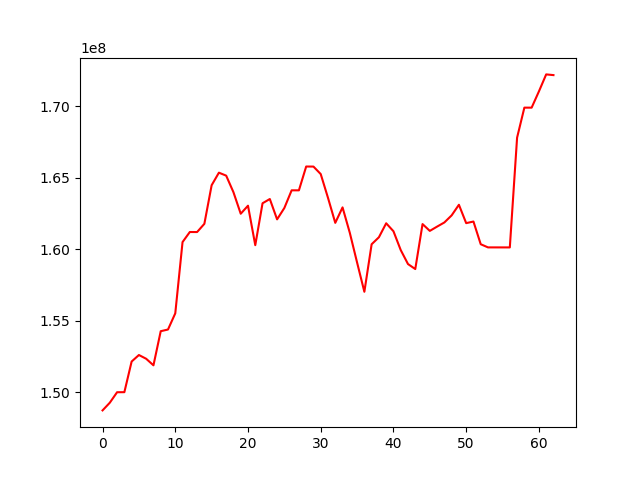

The table this chart was drawn from, first rows:
, 0
0, 148712584
1, 149251848
2, 149985113
3, 149988741
4, 152135425
5, 152591456
6, 152328606
7, 151870010
8, 154259790
9, 154377088
10, 155510638
11, 160502079
12, 161206396
13, 161204017
14, 161780071
15, 164481900
16, 165361836
17, 165154099
18, 163992991
19, 162486252
20, 163048948
21, 160283195
22, 163219705
23, 163517624
24, 162092299
25, 162890831
26, 164125886
27, 164124989
28, 165792991
29, 165789413
30, 165263666
31, 163598369
32, 161847667
33, 162930930
34, 161147122
35, 159067824
36, 157019621
37, 160348797
38, 160839153
39, 161817585
40, 161259717
41, 159942420
42, 158961918
43, 158612235
44, 161761573
45, 161284827
46, 161584766
47, 161874980
48, 162371367
49, 163114134
50, 161827768
51, 161940163
52, 160350447
53, 160129133
54, 160128379
55, 160127687
56, 160126995
57, 167815399
58, 169916776
59, 169916046
... 3 more rows
